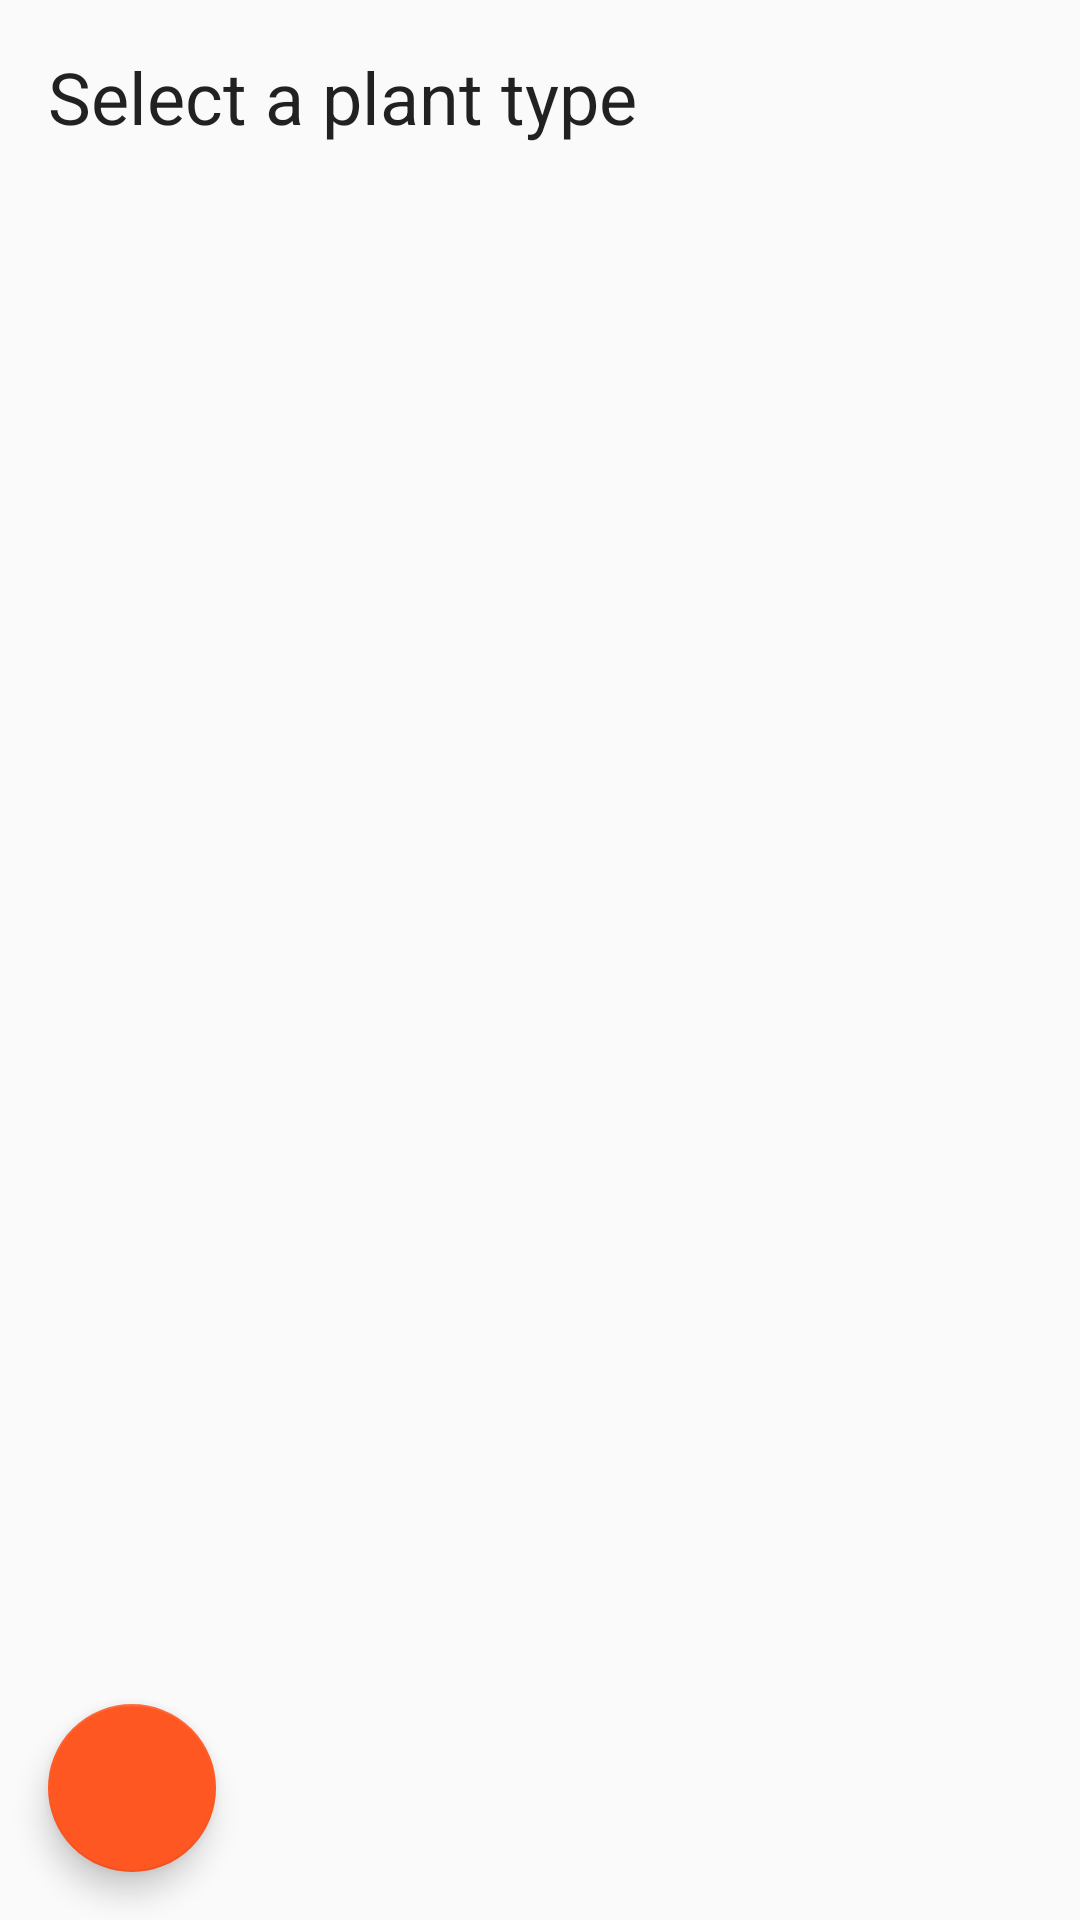

Produce the Android XML layout that renders to this screen, including the resource entries it uses.
<!-- AndroidManifest.xml: application theme AppTheme -->
<!-- res/layout/activity_add_plant.xml -->
<?xml version="1.0" encoding="utf-8"?>
<RelativeLayout xmlns:android="http://schemas.android.com/apk/res/android"
    xmlns:app="http://schemas.android.com/apk/res-auto"
    xmlns:tools="http://schemas.android.com/tools"
    android:layout_width="match_parent"
    android:layout_height="match_parent"
    android:background="@drawable/gradient_background">

    <LinearLayout
        android:layout_width="match_parent"
        android:layout_height="match_parent"
        android:orientation="vertical"
        tools:context="com.example.android.mygarden.ui.AddPlantActivity">

        <TextView
            style="@style/Base.TextAppearance.AppCompat.Headline"
            android:layout_width="wrap_content"
            android:layout_height="wrap_content"
            android:padding="16dp"
            android:text="@string/select_plant_type" />

        <android.support.v7.widget.RecyclerView
            android:id="@+id/plant_types_recycler_view"
            android:layout_width="match_parent"
            android:layout_height="wrap_content"
            android:paddingTop="8dp">

        </android.support.v7.widget.RecyclerView>
    </LinearLayout>

    <android.support.design.widget.FloatingActionButton
        android:id="@+id/back_button"
        android:layout_width="wrap_content"
        android:layout_height="wrap_content"
        android:layout_alignParentBottom="true"
        android:layout_alignParentLeft="true"
        android:layout_alignParentStart="true"
        android:layout_margin="@dimen/fab_margin"
        android:onClick="onBackButtonClick"
        android:src="@drawable/arrow_back_white"
        app:fabSize="normal" />

</RelativeLayout>
<!-- resources referenced by this layout -->
<resources>
  <dimen name="fab_margin">16dp</dimen>
  <string name="select_plant_type">Select a plant type</string>
  <style name="AppTheme" parent="Theme.AppCompat.Light.DarkActionBar">
          <item name="colorPrimary">@color/primary</item>
          <item name="colorPrimaryDark">@color/primary_dark</item>
          <item name="colorAccent">@color/accent</item>
      </style>
  <color name="primary">#8BC34A</color>
  <color name="primary_dark">#689F38</color>
  <color name="accent">#FF5722</color>
</resources>
